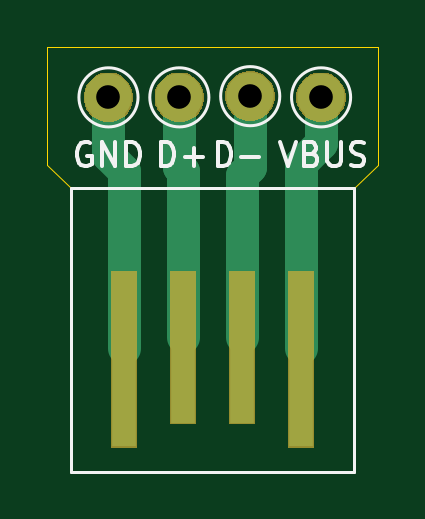
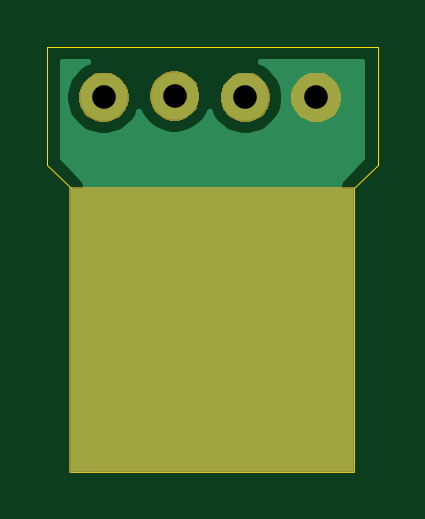
Circuit board: 11 layer files. Board 14.0 x 18.0 mm.
- bottom_copper: Low-Profile USB-B_Cu.gbr (4924 bytes)
- bottom_mask: Low-Profile USB-B_Mask.gbr (5026 bytes)
- paste: Low-Profile USB-B_Paste.gbr (557 bytes)
- bottom_silk: Low-Profile USB-B_SilkS.gbr (498 bytes)
- outline: Low-Profile USB-Edge_Cuts.gbr (888 bytes)
- top_copper: Low-Profile USB-F_Cu.gbr (1415 bytes)
- top_mask: Low-Profile USB-F_Mask.gbr (5446 bytes)
- paste: Low-Profile USB-F_Paste.gbr (663 bytes)
- top_silk: Low-Profile USB-F_SilkS.gbr (3992 bytes)
- drill: Low-Profile USB-NPTH.drl (271 bytes)
- drill: Low-Profile USB-PTH.drl (343 bytes)

=== bottom_copper: Low-Profile USB-B_Cu.gbr ===
G04 #@! TF.GenerationSoftware,KiCad,Pcbnew,(5.1.5)-3*
G04 #@! TF.CreationDate,2020-02-02T18:50:59-05:00*
G04 #@! TF.ProjectId,Low-Profile USB,4c6f772d-5072-46f6-9669-6c6520555342,rev?*
G04 #@! TF.SameCoordinates,Original*
G04 #@! TF.FileFunction,Copper,L2,Bot*
G04 #@! TF.FilePolarity,Positive*
%FSLAX46Y46*%
G04 Gerber Fmt 4.6, Leading zero omitted, Abs format (unit mm)*
G04 Created by KiCad (PCBNEW (5.1.5)-3) date 2020-02-02 18:50:59*
%MOMM*%
%LPD*%
G04 APERTURE LIST*
%ADD10R,12.000000X12.000000*%
%ADD11C,2.000000*%
%ADD12C,0.254000*%
G04 APERTURE END LIST*
D10*
X146000000Y-92000000D03*
D11*
X141600000Y-82150000D03*
X147600000Y-82100000D03*
X144600000Y-82150000D03*
X150600000Y-82150000D03*
D12*
G36*
X143825537Y-80701082D02*
G01*
X143557748Y-80880013D01*
X143330013Y-81107748D01*
X143151082Y-81375537D01*
X143027832Y-81673088D01*
X142965000Y-81988967D01*
X142965000Y-82311033D01*
X143027832Y-82626912D01*
X143151082Y-82924463D01*
X143330013Y-83192252D01*
X143557748Y-83419987D01*
X143825537Y-83598918D01*
X144123088Y-83722168D01*
X144438967Y-83785000D01*
X144761033Y-83785000D01*
X145076912Y-83722168D01*
X145374463Y-83598918D01*
X145642252Y-83419987D01*
X145869987Y-83192252D01*
X146048918Y-82924463D01*
X146110355Y-82776140D01*
X146151082Y-82874463D01*
X146330013Y-83142252D01*
X146557748Y-83369987D01*
X146825537Y-83548918D01*
X147123088Y-83672168D01*
X147438967Y-83735000D01*
X147761033Y-83735000D01*
X148076912Y-83672168D01*
X148374463Y-83548918D01*
X148642252Y-83369987D01*
X148869987Y-83142252D01*
X149048918Y-82874463D01*
X149089645Y-82776140D01*
X149151082Y-82924463D01*
X149330013Y-83192252D01*
X149557748Y-83419987D01*
X149825537Y-83598918D01*
X150123088Y-83722168D01*
X150438967Y-83785000D01*
X150761033Y-83785000D01*
X151076912Y-83722168D01*
X151374463Y-83598918D01*
X151642252Y-83419987D01*
X151869987Y-83192252D01*
X152048918Y-82924463D01*
X152172168Y-82626912D01*
X152235000Y-82311033D01*
X152235000Y-81988967D01*
X152172168Y-81673088D01*
X152048918Y-81375537D01*
X151869987Y-81107748D01*
X151642252Y-80880013D01*
X151374463Y-80701082D01*
X151275283Y-80660000D01*
X152340001Y-80660000D01*
X152340000Y-84726619D01*
X151556232Y-85510388D01*
X151531053Y-85531052D01*
X151510389Y-85556231D01*
X151510386Y-85556234D01*
X151448575Y-85631550D01*
X151387290Y-85746208D01*
X151349551Y-85870618D01*
X151336808Y-86000000D01*
X151340001Y-86032419D01*
X151340000Y-97340000D01*
X140660000Y-97340000D01*
X140660000Y-86032412D01*
X140663192Y-86000000D01*
X140660000Y-85967588D01*
X140660000Y-85967581D01*
X140650450Y-85870617D01*
X140612710Y-85746207D01*
X140551425Y-85631550D01*
X140535963Y-85612710D01*
X140489614Y-85556233D01*
X140489612Y-85556231D01*
X140468948Y-85531052D01*
X140443770Y-85510389D01*
X139660000Y-84726620D01*
X139660000Y-80660000D01*
X143924717Y-80660000D01*
X143825537Y-80701082D01*
G37*
X143825537Y-80701082D02*
X143557748Y-80880013D01*
X143330013Y-81107748D01*
X143151082Y-81375537D01*
X143027832Y-81673088D01*
X142965000Y-81988967D01*
X142965000Y-82311033D01*
X143027832Y-82626912D01*
X143151082Y-82924463D01*
X143330013Y-83192252D01*
X143557748Y-83419987D01*
X143825537Y-83598918D01*
X144123088Y-83722168D01*
X144438967Y-83785000D01*
X144761033Y-83785000D01*
X145076912Y-83722168D01*
X145374463Y-83598918D01*
X145642252Y-83419987D01*
X145869987Y-83192252D01*
X146048918Y-82924463D01*
X146110355Y-82776140D01*
X146151082Y-82874463D01*
X146330013Y-83142252D01*
X146557748Y-83369987D01*
X146825537Y-83548918D01*
X147123088Y-83672168D01*
X147438967Y-83735000D01*
X147761033Y-83735000D01*
X148076912Y-83672168D01*
X148374463Y-83548918D01*
X148642252Y-83369987D01*
X148869987Y-83142252D01*
X149048918Y-82874463D01*
X149089645Y-82776140D01*
X149151082Y-82924463D01*
X149330013Y-83192252D01*
X149557748Y-83419987D01*
X149825537Y-83598918D01*
X150123088Y-83722168D01*
X150438967Y-83785000D01*
X150761033Y-83785000D01*
X151076912Y-83722168D01*
X151374463Y-83598918D01*
X151642252Y-83419987D01*
X151869987Y-83192252D01*
X152048918Y-82924463D01*
X152172168Y-82626912D01*
X152235000Y-82311033D01*
X152235000Y-81988967D01*
X152172168Y-81673088D01*
X152048918Y-81375537D01*
X151869987Y-81107748D01*
X151642252Y-80880013D01*
X151374463Y-80701082D01*
X151275283Y-80660000D01*
X152340001Y-80660000D01*
X152340000Y-84726619D01*
X151556232Y-85510388D01*
X151531053Y-85531052D01*
X151510389Y-85556231D01*
X151510386Y-85556234D01*
X151448575Y-85631550D01*
X151387290Y-85746208D01*
X151349551Y-85870618D01*
X151336808Y-86000000D01*
X151340001Y-86032419D01*
X151340000Y-97340000D01*
X140660000Y-97340000D01*
X140660000Y-86032412D01*
X140663192Y-86000000D01*
X140660000Y-85967588D01*
X140660000Y-85967581D01*
X140650450Y-85870617D01*
X140612710Y-85746207D01*
X140551425Y-85631550D01*
X140535963Y-85612710D01*
X140489614Y-85556233D01*
X140489612Y-85556231D01*
X140468948Y-85531052D01*
X140443770Y-85510389D01*
X139660000Y-84726620D01*
X139660000Y-80660000D01*
X143924717Y-80660000D01*
X143825537Y-80701082D01*
M02*

=== bottom_mask: Low-Profile USB-B_Mask.gbr ===
G04 #@! TF.GenerationSoftware,KiCad,Pcbnew,(5.1.5)-3*
G04 #@! TF.CreationDate,2020-02-02T18:50:59-05:00*
G04 #@! TF.ProjectId,Low-Profile USB,4c6f772d-5072-46f6-9669-6c6520555342,rev?*
G04 #@! TF.SameCoordinates,Original*
G04 #@! TF.FileFunction,Soldermask,Bot*
G04 #@! TF.FilePolarity,Negative*
%FSLAX46Y46*%
G04 Gerber Fmt 4.6, Leading zero omitted, Abs format (unit mm)*
G04 Created by KiCad (PCBNEW (5.1.5)-3) date 2020-02-02 18:50:59*
%MOMM*%
%LPD*%
G04 APERTURE LIST*
%ADD10C,0.100000*%
G04 APERTURE END LIST*
D10*
G36*
X152051000Y-98051000D02*
G01*
X139949000Y-98051000D01*
X139949000Y-85949000D01*
X152051000Y-85949000D01*
X152051000Y-98051000D01*
G37*
G36*
X150906564Y-81139389D02*
G01*
X151097833Y-81218615D01*
X151097835Y-81218616D01*
X151195143Y-81283635D01*
X151269973Y-81333635D01*
X151416365Y-81480027D01*
X151531385Y-81652167D01*
X151610611Y-81843436D01*
X151651000Y-82046484D01*
X151651000Y-82253516D01*
X151610611Y-82456564D01*
X151552095Y-82597835D01*
X151531384Y-82647835D01*
X151416365Y-82819973D01*
X151269973Y-82966365D01*
X151097835Y-83081384D01*
X151097834Y-83081385D01*
X151097833Y-83081385D01*
X150906564Y-83160611D01*
X150703516Y-83201000D01*
X150496484Y-83201000D01*
X150293436Y-83160611D01*
X150102167Y-83081385D01*
X150102166Y-83081385D01*
X150102165Y-83081384D01*
X149930027Y-82966365D01*
X149783635Y-82819973D01*
X149668616Y-82647835D01*
X149647905Y-82597835D01*
X149589389Y-82456564D01*
X149549000Y-82253516D01*
X149549000Y-82046484D01*
X149589389Y-81843436D01*
X149668615Y-81652167D01*
X149783635Y-81480027D01*
X149930027Y-81333635D01*
X150004857Y-81283635D01*
X150102165Y-81218616D01*
X150102167Y-81218615D01*
X150293436Y-81139389D01*
X150496484Y-81099000D01*
X150703516Y-81099000D01*
X150906564Y-81139389D01*
G37*
G36*
X144906564Y-81139389D02*
G01*
X145097833Y-81218615D01*
X145097835Y-81218616D01*
X145195143Y-81283635D01*
X145269973Y-81333635D01*
X145416365Y-81480027D01*
X145531385Y-81652167D01*
X145610611Y-81843436D01*
X145651000Y-82046484D01*
X145651000Y-82253516D01*
X145610611Y-82456564D01*
X145552095Y-82597835D01*
X145531384Y-82647835D01*
X145416365Y-82819973D01*
X145269973Y-82966365D01*
X145097835Y-83081384D01*
X145097834Y-83081385D01*
X145097833Y-83081385D01*
X144906564Y-83160611D01*
X144703516Y-83201000D01*
X144496484Y-83201000D01*
X144293436Y-83160611D01*
X144102167Y-83081385D01*
X144102166Y-83081385D01*
X144102165Y-83081384D01*
X143930027Y-82966365D01*
X143783635Y-82819973D01*
X143668616Y-82647835D01*
X143647905Y-82597835D01*
X143589389Y-82456564D01*
X143549000Y-82253516D01*
X143549000Y-82046484D01*
X143589389Y-81843436D01*
X143668615Y-81652167D01*
X143783635Y-81480027D01*
X143930027Y-81333635D01*
X144004857Y-81283635D01*
X144102165Y-81218616D01*
X144102167Y-81218615D01*
X144293436Y-81139389D01*
X144496484Y-81099000D01*
X144703516Y-81099000D01*
X144906564Y-81139389D01*
G37*
G36*
X141906564Y-81139389D02*
G01*
X142097833Y-81218615D01*
X142097835Y-81218616D01*
X142195143Y-81283635D01*
X142269973Y-81333635D01*
X142416365Y-81480027D01*
X142531385Y-81652167D01*
X142610611Y-81843436D01*
X142651000Y-82046484D01*
X142651000Y-82253516D01*
X142610611Y-82456564D01*
X142552095Y-82597835D01*
X142531384Y-82647835D01*
X142416365Y-82819973D01*
X142269973Y-82966365D01*
X142097835Y-83081384D01*
X142097834Y-83081385D01*
X142097833Y-83081385D01*
X141906564Y-83160611D01*
X141703516Y-83201000D01*
X141496484Y-83201000D01*
X141293436Y-83160611D01*
X141102167Y-83081385D01*
X141102166Y-83081385D01*
X141102165Y-83081384D01*
X140930027Y-82966365D01*
X140783635Y-82819973D01*
X140668616Y-82647835D01*
X140647905Y-82597835D01*
X140589389Y-82456564D01*
X140549000Y-82253516D01*
X140549000Y-82046484D01*
X140589389Y-81843436D01*
X140668615Y-81652167D01*
X140783635Y-81480027D01*
X140930027Y-81333635D01*
X141004857Y-81283635D01*
X141102165Y-81218616D01*
X141102167Y-81218615D01*
X141293436Y-81139389D01*
X141496484Y-81099000D01*
X141703516Y-81099000D01*
X141906564Y-81139389D01*
G37*
G36*
X147906564Y-81089389D02*
G01*
X148027277Y-81139390D01*
X148097835Y-81168616D01*
X148172665Y-81218616D01*
X148269973Y-81283635D01*
X148416365Y-81430027D01*
X148531385Y-81602167D01*
X148610611Y-81793436D01*
X148651000Y-81996484D01*
X148651000Y-82203516D01*
X148610611Y-82406564D01*
X148531385Y-82597833D01*
X148531384Y-82597835D01*
X148416365Y-82769973D01*
X148269973Y-82916365D01*
X148097835Y-83031384D01*
X148097834Y-83031385D01*
X148097833Y-83031385D01*
X147906564Y-83110611D01*
X147703516Y-83151000D01*
X147496484Y-83151000D01*
X147293436Y-83110611D01*
X147102167Y-83031385D01*
X147102166Y-83031385D01*
X147102165Y-83031384D01*
X146930027Y-82916365D01*
X146783635Y-82769973D01*
X146668616Y-82597835D01*
X146668615Y-82597833D01*
X146589389Y-82406564D01*
X146549000Y-82203516D01*
X146549000Y-81996484D01*
X146589389Y-81793436D01*
X146668615Y-81602167D01*
X146783635Y-81430027D01*
X146930027Y-81283635D01*
X147027335Y-81218616D01*
X147102165Y-81168616D01*
X147172723Y-81139390D01*
X147293436Y-81089389D01*
X147496484Y-81049000D01*
X147703516Y-81049000D01*
X147906564Y-81089389D01*
G37*
M02*

=== paste: Low-Profile USB-B_Paste.gbr ===
G04 #@! TF.GenerationSoftware,KiCad,Pcbnew,(5.1.5)-3*
G04 #@! TF.CreationDate,2020-02-02T18:50:59-05:00*
G04 #@! TF.ProjectId,Low-Profile USB,4c6f772d-5072-46f6-9669-6c6520555342,rev?*
G04 #@! TF.SameCoordinates,Original*
G04 #@! TF.FileFunction,Paste,Bot*
G04 #@! TF.FilePolarity,Positive*
%FSLAX46Y46*%
G04 Gerber Fmt 4.6, Leading zero omitted, Abs format (unit mm)*
G04 Created by KiCad (PCBNEW (5.1.5)-3) date 2020-02-02 18:50:59*
%MOMM*%
%LPD*%
G04 APERTURE LIST*
%ADD10R,12.000000X12.000000*%
G04 APERTURE END LIST*
D10*
X146000000Y-92000000D03*
M02*

=== bottom_silk: Low-Profile USB-B_SilkS.gbr ===
G04 #@! TF.GenerationSoftware,KiCad,Pcbnew,(5.1.5)-3*
G04 #@! TF.CreationDate,2020-02-02T18:50:59-05:00*
G04 #@! TF.ProjectId,Low-Profile USB,4c6f772d-5072-46f6-9669-6c6520555342,rev?*
G04 #@! TF.SameCoordinates,Original*
G04 #@! TF.FileFunction,Legend,Bot*
G04 #@! TF.FilePolarity,Positive*
%FSLAX46Y46*%
G04 Gerber Fmt 4.6, Leading zero omitted, Abs format (unit mm)*
G04 Created by KiCad (PCBNEW (5.1.5)-3) date 2020-02-02 18:50:59*
%MOMM*%
%LPD*%
G04 APERTURE LIST*
G04 APERTURE END LIST*
M02*

=== outline: Low-Profile USB-Edge_Cuts.gbr ===
G04 #@! TF.GenerationSoftware,KiCad,Pcbnew,(5.1.5)-3*
G04 #@! TF.CreationDate,2020-02-02T18:50:59-05:00*
G04 #@! TF.ProjectId,Low-Profile USB,4c6f772d-5072-46f6-9669-6c6520555342,rev?*
G04 #@! TF.SameCoordinates,Original*
G04 #@! TF.FileFunction,Profile,NP*
%FSLAX46Y46*%
G04 Gerber Fmt 4.6, Leading zero omitted, Abs format (unit mm)*
G04 Created by KiCad (PCBNEW (5.1.5)-3) date 2020-02-02 18:50:59*
%MOMM*%
%LPD*%
G04 APERTURE LIST*
%ADD10C,0.050000*%
G04 APERTURE END LIST*
D10*
X140000000Y-86000000D02*
X140000000Y-98000000D01*
X139000000Y-85000000D02*
X140000000Y-86000000D01*
X139000000Y-80000000D02*
X139000000Y-85000000D01*
X153000000Y-80000000D02*
X139000000Y-80000000D01*
X153000000Y-85000000D02*
X153000000Y-80000000D01*
X152000000Y-86000000D02*
X153000000Y-85000000D01*
X152000000Y-98000000D02*
X152000000Y-86000000D01*
X140000000Y-98000000D02*
X152000000Y-98000000D01*
M02*

=== top_copper: Low-Profile USB-F_Cu.gbr ===
G04 #@! TF.GenerationSoftware,KiCad,Pcbnew,(5.1.5)-3*
G04 #@! TF.CreationDate,2020-02-02T18:50:59-05:00*
G04 #@! TF.ProjectId,Low-Profile USB,4c6f772d-5072-46f6-9669-6c6520555342,rev?*
G04 #@! TF.SameCoordinates,Original*
G04 #@! TF.FileFunction,Copper,L1,Top*
G04 #@! TF.FilePolarity,Positive*
%FSLAX46Y46*%
G04 Gerber Fmt 4.6, Leading zero omitted, Abs format (unit mm)*
G04 Created by KiCad (PCBNEW (5.1.5)-3) date 2020-02-02 18:50:59*
%MOMM*%
%LPD*%
G04 APERTURE LIST*
%ADD10R,1.000000X6.410000*%
%ADD11R,1.000000X7.410000*%
%ADD12C,2.000000*%
%ADD13C,1.400000*%
G04 APERTURE END LIST*
D10*
X144750000Y-92740000D03*
X147250000Y-92740000D03*
D11*
X142250000Y-93240000D03*
X149750000Y-93240000D03*
D12*
X141600000Y-82150000D03*
X147600000Y-82100000D03*
X144600000Y-82150000D03*
X150600000Y-82150000D03*
D13*
X150600000Y-82150000D02*
X150600000Y-84100000D01*
X149765000Y-84935000D02*
X149765000Y-92780000D01*
X150600000Y-84100000D02*
X149765000Y-84935000D01*
X144600000Y-82150000D02*
X144600000Y-85100000D01*
X144765000Y-85265000D02*
X144765000Y-92280000D01*
X144600000Y-85100000D02*
X144765000Y-85265000D01*
X147600000Y-82100000D02*
X147600000Y-85100000D01*
X147265000Y-85435000D02*
X147265000Y-92280000D01*
X147600000Y-85100000D02*
X147265000Y-85435000D01*
X141600000Y-82150000D02*
X141600000Y-84600000D01*
X142265000Y-85265000D02*
X142265000Y-92780000D01*
X141600000Y-84600000D02*
X142265000Y-85265000D01*
M02*

=== top_mask: Low-Profile USB-F_Mask.gbr ===
G04 #@! TF.GenerationSoftware,KiCad,Pcbnew,(5.1.5)-3*
G04 #@! TF.CreationDate,2020-02-02T18:50:59-05:00*
G04 #@! TF.ProjectId,Low-Profile USB,4c6f772d-5072-46f6-9669-6c6520555342,rev?*
G04 #@! TF.SameCoordinates,Original*
G04 #@! TF.FileFunction,Soldermask,Top*
G04 #@! TF.FilePolarity,Negative*
%FSLAX46Y46*%
G04 Gerber Fmt 4.6, Leading zero omitted, Abs format (unit mm)*
G04 Created by KiCad (PCBNEW (5.1.5)-3) date 2020-02-02 18:50:59*
%MOMM*%
%LPD*%
G04 APERTURE LIST*
%ADD10C,0.100000*%
G04 APERTURE END LIST*
D10*
G36*
X150301000Y-96996000D02*
G01*
X149199000Y-96996000D01*
X149199000Y-89484000D01*
X150301000Y-89484000D01*
X150301000Y-96996000D01*
G37*
G36*
X142801000Y-96996000D02*
G01*
X141699000Y-96996000D01*
X141699000Y-89484000D01*
X142801000Y-89484000D01*
X142801000Y-96996000D01*
G37*
G36*
X147801000Y-95996000D02*
G01*
X146699000Y-95996000D01*
X146699000Y-89484000D01*
X147801000Y-89484000D01*
X147801000Y-95996000D01*
G37*
G36*
X145301000Y-95996000D02*
G01*
X144199000Y-95996000D01*
X144199000Y-89484000D01*
X145301000Y-89484000D01*
X145301000Y-95996000D01*
G37*
G36*
X150906564Y-81139389D02*
G01*
X151097833Y-81218615D01*
X151097835Y-81218616D01*
X151195143Y-81283635D01*
X151269973Y-81333635D01*
X151416365Y-81480027D01*
X151531385Y-81652167D01*
X151610611Y-81843436D01*
X151651000Y-82046484D01*
X151651000Y-82253516D01*
X151610611Y-82456564D01*
X151552095Y-82597835D01*
X151531384Y-82647835D01*
X151416365Y-82819973D01*
X151269973Y-82966365D01*
X151097835Y-83081384D01*
X151097834Y-83081385D01*
X151097833Y-83081385D01*
X150906564Y-83160611D01*
X150703516Y-83201000D01*
X150496484Y-83201000D01*
X150293436Y-83160611D01*
X150102167Y-83081385D01*
X150102166Y-83081385D01*
X150102165Y-83081384D01*
X149930027Y-82966365D01*
X149783635Y-82819973D01*
X149668616Y-82647835D01*
X149647905Y-82597835D01*
X149589389Y-82456564D01*
X149549000Y-82253516D01*
X149549000Y-82046484D01*
X149589389Y-81843436D01*
X149668615Y-81652167D01*
X149783635Y-81480027D01*
X149930027Y-81333635D01*
X150004857Y-81283635D01*
X150102165Y-81218616D01*
X150102167Y-81218615D01*
X150293436Y-81139389D01*
X150496484Y-81099000D01*
X150703516Y-81099000D01*
X150906564Y-81139389D01*
G37*
G36*
X144906564Y-81139389D02*
G01*
X145097833Y-81218615D01*
X145097835Y-81218616D01*
X145195143Y-81283635D01*
X145269973Y-81333635D01*
X145416365Y-81480027D01*
X145531385Y-81652167D01*
X145610611Y-81843436D01*
X145651000Y-82046484D01*
X145651000Y-82253516D01*
X145610611Y-82456564D01*
X145552095Y-82597835D01*
X145531384Y-82647835D01*
X145416365Y-82819973D01*
X145269973Y-82966365D01*
X145097835Y-83081384D01*
X145097834Y-83081385D01*
X145097833Y-83081385D01*
X144906564Y-83160611D01*
X144703516Y-83201000D01*
X144496484Y-83201000D01*
X144293436Y-83160611D01*
X144102167Y-83081385D01*
X144102166Y-83081385D01*
X144102165Y-83081384D01*
X143930027Y-82966365D01*
X143783635Y-82819973D01*
X143668616Y-82647835D01*
X143647905Y-82597835D01*
X143589389Y-82456564D01*
X143549000Y-82253516D01*
X143549000Y-82046484D01*
X143589389Y-81843436D01*
X143668615Y-81652167D01*
X143783635Y-81480027D01*
X143930027Y-81333635D01*
X144004857Y-81283635D01*
X144102165Y-81218616D01*
X144102167Y-81218615D01*
X144293436Y-81139389D01*
X144496484Y-81099000D01*
X144703516Y-81099000D01*
X144906564Y-81139389D01*
G37*
G36*
X141906564Y-81139389D02*
G01*
X142097833Y-81218615D01*
X142097835Y-81218616D01*
X142195143Y-81283635D01*
X142269973Y-81333635D01*
X142416365Y-81480027D01*
X142531385Y-81652167D01*
X142610611Y-81843436D01*
X142651000Y-82046484D01*
X142651000Y-82253516D01*
X142610611Y-82456564D01*
X142552095Y-82597835D01*
X142531384Y-82647835D01*
X142416365Y-82819973D01*
X142269973Y-82966365D01*
X142097835Y-83081384D01*
X142097834Y-83081385D01*
X142097833Y-83081385D01*
X141906564Y-83160611D01*
X141703516Y-83201000D01*
X141496484Y-83201000D01*
X141293436Y-83160611D01*
X141102167Y-83081385D01*
X141102166Y-83081385D01*
X141102165Y-83081384D01*
X140930027Y-82966365D01*
X140783635Y-82819973D01*
X140668616Y-82647835D01*
X140647905Y-82597835D01*
X140589389Y-82456564D01*
X140549000Y-82253516D01*
X140549000Y-82046484D01*
X140589389Y-81843436D01*
X140668615Y-81652167D01*
X140783635Y-81480027D01*
X140930027Y-81333635D01*
X141004857Y-81283635D01*
X141102165Y-81218616D01*
X141102167Y-81218615D01*
X141293436Y-81139389D01*
X141496484Y-81099000D01*
X141703516Y-81099000D01*
X141906564Y-81139389D01*
G37*
G36*
X147906564Y-81089389D02*
G01*
X148027277Y-81139390D01*
X148097835Y-81168616D01*
X148172665Y-81218616D01*
X148269973Y-81283635D01*
X148416365Y-81430027D01*
X148531385Y-81602167D01*
X148610611Y-81793436D01*
X148651000Y-81996484D01*
X148651000Y-82203516D01*
X148610611Y-82406564D01*
X148531385Y-82597833D01*
X148531384Y-82597835D01*
X148416365Y-82769973D01*
X148269973Y-82916365D01*
X148097835Y-83031384D01*
X148097834Y-83031385D01*
X148097833Y-83031385D01*
X147906564Y-83110611D01*
X147703516Y-83151000D01*
X147496484Y-83151000D01*
X147293436Y-83110611D01*
X147102167Y-83031385D01*
X147102166Y-83031385D01*
X147102165Y-83031384D01*
X146930027Y-82916365D01*
X146783635Y-82769973D01*
X146668616Y-82597835D01*
X146668615Y-82597833D01*
X146589389Y-82406564D01*
X146549000Y-82203516D01*
X146549000Y-81996484D01*
X146589389Y-81793436D01*
X146668615Y-81602167D01*
X146783635Y-81430027D01*
X146930027Y-81283635D01*
X147027335Y-81218616D01*
X147102165Y-81168616D01*
X147172723Y-81139390D01*
X147293436Y-81089389D01*
X147496484Y-81049000D01*
X147703516Y-81049000D01*
X147906564Y-81089389D01*
G37*
M02*

=== paste: Low-Profile USB-F_Paste.gbr ===
G04 #@! TF.GenerationSoftware,KiCad,Pcbnew,(5.1.5)-3*
G04 #@! TF.CreationDate,2020-02-02T18:50:59-05:00*
G04 #@! TF.ProjectId,Low-Profile USB,4c6f772d-5072-46f6-9669-6c6520555342,rev?*
G04 #@! TF.SameCoordinates,Original*
G04 #@! TF.FileFunction,Paste,Top*
G04 #@! TF.FilePolarity,Positive*
%FSLAX46Y46*%
G04 Gerber Fmt 4.6, Leading zero omitted, Abs format (unit mm)*
G04 Created by KiCad (PCBNEW (5.1.5)-3) date 2020-02-02 18:50:59*
%MOMM*%
%LPD*%
G04 APERTURE LIST*
%ADD10R,1.000000X6.410000*%
%ADD11R,1.000000X7.410000*%
G04 APERTURE END LIST*
D10*
X144750000Y-92740000D03*
X147250000Y-92740000D03*
D11*
X142250000Y-93240000D03*
X149750000Y-93240000D03*
M02*

=== top_silk: Low-Profile USB-F_SilkS.gbr ===
G04 #@! TF.GenerationSoftware,KiCad,Pcbnew,(5.1.5)-3*
G04 #@! TF.CreationDate,2020-02-02T18:50:59-05:00*
G04 #@! TF.ProjectId,Low-Profile USB,4c6f772d-5072-46f6-9669-6c6520555342,rev?*
G04 #@! TF.SameCoordinates,Original*
G04 #@! TF.FileFunction,Legend,Top*
G04 #@! TF.FilePolarity,Positive*
%FSLAX46Y46*%
G04 Gerber Fmt 4.6, Leading zero omitted, Abs format (unit mm)*
G04 Created by KiCad (PCBNEW (5.1.5)-3) date 2020-02-02 18:50:59*
%MOMM*%
%LPD*%
G04 APERTURE LIST*
%ADD10C,0.120000*%
%ADD11C,0.150000*%
G04 APERTURE END LIST*
D10*
X140000000Y-85990000D02*
X140000000Y-97990000D01*
X152000000Y-85990000D02*
X140000000Y-85990000D01*
X152000000Y-97990000D02*
X152000000Y-85990000D01*
X140000000Y-97990000D02*
X152000000Y-97990000D01*
X142851000Y-82150000D02*
G75*
G03X142851000Y-82150000I-1251000J0D01*
G01*
X148851000Y-82100000D02*
G75*
G03X148851000Y-82100000I-1251000J0D01*
G01*
X145851000Y-82150000D02*
G75*
G03X145851000Y-82150000I-1251000J0D01*
G01*
X151851000Y-82150000D02*
G75*
G03X151851000Y-82150000I-1251000J0D01*
G01*
D11*
X140838095Y-84100000D02*
X140742857Y-84052380D01*
X140600000Y-84052380D01*
X140457142Y-84100000D01*
X140361904Y-84195238D01*
X140314285Y-84290476D01*
X140266666Y-84480952D01*
X140266666Y-84623809D01*
X140314285Y-84814285D01*
X140361904Y-84909523D01*
X140457142Y-85004761D01*
X140600000Y-85052380D01*
X140695238Y-85052380D01*
X140838095Y-85004761D01*
X140885714Y-84957142D01*
X140885714Y-84623809D01*
X140695238Y-84623809D01*
X141314285Y-85052380D02*
X141314285Y-84052380D01*
X141885714Y-85052380D01*
X141885714Y-84052380D01*
X142361904Y-85052380D02*
X142361904Y-84052380D01*
X142600000Y-84052380D01*
X142742857Y-84100000D01*
X142838095Y-84195238D01*
X142885714Y-84290476D01*
X142933333Y-84480952D01*
X142933333Y-84623809D01*
X142885714Y-84814285D01*
X142838095Y-84909523D01*
X142742857Y-85004761D01*
X142600000Y-85052380D01*
X142361904Y-85052380D01*
X146219047Y-85052380D02*
X146219047Y-84052380D01*
X146457142Y-84052380D01*
X146600000Y-84100000D01*
X146695238Y-84195238D01*
X146742857Y-84290476D01*
X146790476Y-84480952D01*
X146790476Y-84623809D01*
X146742857Y-84814285D01*
X146695238Y-84909523D01*
X146600000Y-85004761D01*
X146457142Y-85052380D01*
X146219047Y-85052380D01*
X147219047Y-84671428D02*
X147980952Y-84671428D01*
X143819047Y-85052380D02*
X143819047Y-84052380D01*
X144057142Y-84052380D01*
X144200000Y-84100000D01*
X144295238Y-84195238D01*
X144342857Y-84290476D01*
X144390476Y-84480952D01*
X144390476Y-84623809D01*
X144342857Y-84814285D01*
X144295238Y-84909523D01*
X144200000Y-85004761D01*
X144057142Y-85052380D01*
X143819047Y-85052380D01*
X144819047Y-84671428D02*
X145580952Y-84671428D01*
X145200000Y-85052380D02*
X145200000Y-84290476D01*
X148866666Y-84052380D02*
X149200000Y-85052380D01*
X149533333Y-84052380D01*
X150200000Y-84528571D02*
X150342857Y-84576190D01*
X150390476Y-84623809D01*
X150438095Y-84719047D01*
X150438095Y-84861904D01*
X150390476Y-84957142D01*
X150342857Y-85004761D01*
X150247619Y-85052380D01*
X149866666Y-85052380D01*
X149866666Y-84052380D01*
X150200000Y-84052380D01*
X150295238Y-84100000D01*
X150342857Y-84147619D01*
X150390476Y-84242857D01*
X150390476Y-84338095D01*
X150342857Y-84433333D01*
X150295238Y-84480952D01*
X150200000Y-84528571D01*
X149866666Y-84528571D01*
X150866666Y-84052380D02*
X150866666Y-84861904D01*
X150914285Y-84957142D01*
X150961904Y-85004761D01*
X151057142Y-85052380D01*
X151247619Y-85052380D01*
X151342857Y-85004761D01*
X151390476Y-84957142D01*
X151438095Y-84861904D01*
X151438095Y-84052380D01*
X151866666Y-85004761D02*
X152009523Y-85052380D01*
X152247619Y-85052380D01*
X152342857Y-85004761D01*
X152390476Y-84957142D01*
X152438095Y-84861904D01*
X152438095Y-84766666D01*
X152390476Y-84671428D01*
X152342857Y-84623809D01*
X152247619Y-84576190D01*
X152057142Y-84528571D01*
X151961904Y-84480952D01*
X151914285Y-84433333D01*
X151866666Y-84338095D01*
X151866666Y-84242857D01*
X151914285Y-84147619D01*
X151961904Y-84100000D01*
X152057142Y-84052380D01*
X152295238Y-84052380D01*
X152438095Y-84100000D01*
M02*

=== drill: Low-Profile USB-NPTH.drl ===
M48
; DRILL file {KiCad (5.1.5)-3} date 2/2/2020 6:51:08 PM
; FORMAT={-:-/ absolute / inch / decimal}
; #@! TF.CreationDate,2020-02-02T18:51:08-05:00
; #@! TF.GenerationSoftware,Kicad,Pcbnew,(5.1.5)-3
; #@! TF.FileFunction,NonPlated,1,2,NPTH
FMAT,2
INCH
%
G90
G05
T0
M30

=== drill: Low-Profile USB-PTH.drl ===
M48
; DRILL file {KiCad (5.1.5)-3} date 2/2/2020 6:51:08 PM
; FORMAT={-:-/ absolute / inch / decimal}
; #@! TF.CreationDate,2020-02-02T18:51:08-05:00
; #@! TF.GenerationSoftware,Kicad,Pcbnew,(5.1.5)-3
; #@! TF.FileFunction,Plated,1,2,PTH
FMAT,2
INCH
T1C0.0394
%
G90
G05
T1
X5.9291Y-3.2343
X5.811Y-3.2323
X5.5748Y-3.2343
X5.6929Y-3.2343
T0
M30

